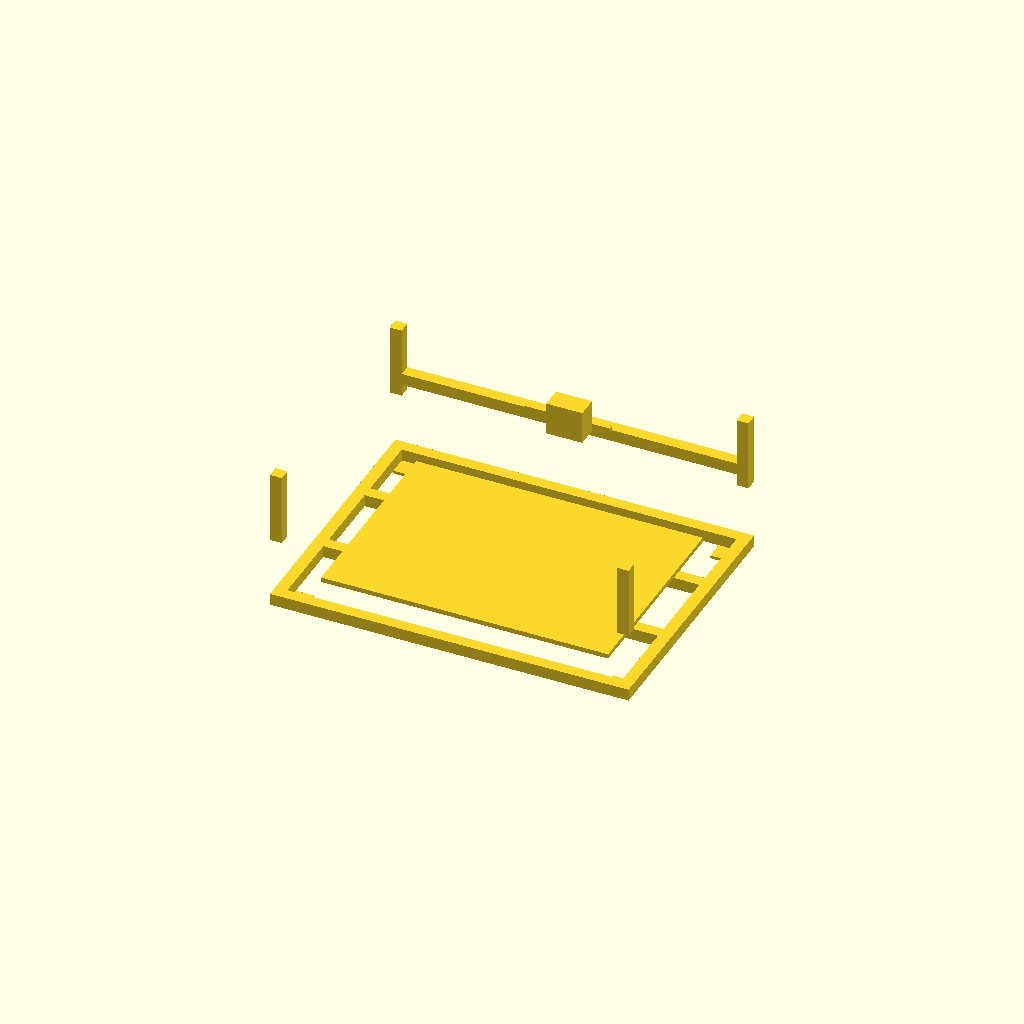
Cell 1: the model at its default parameters.
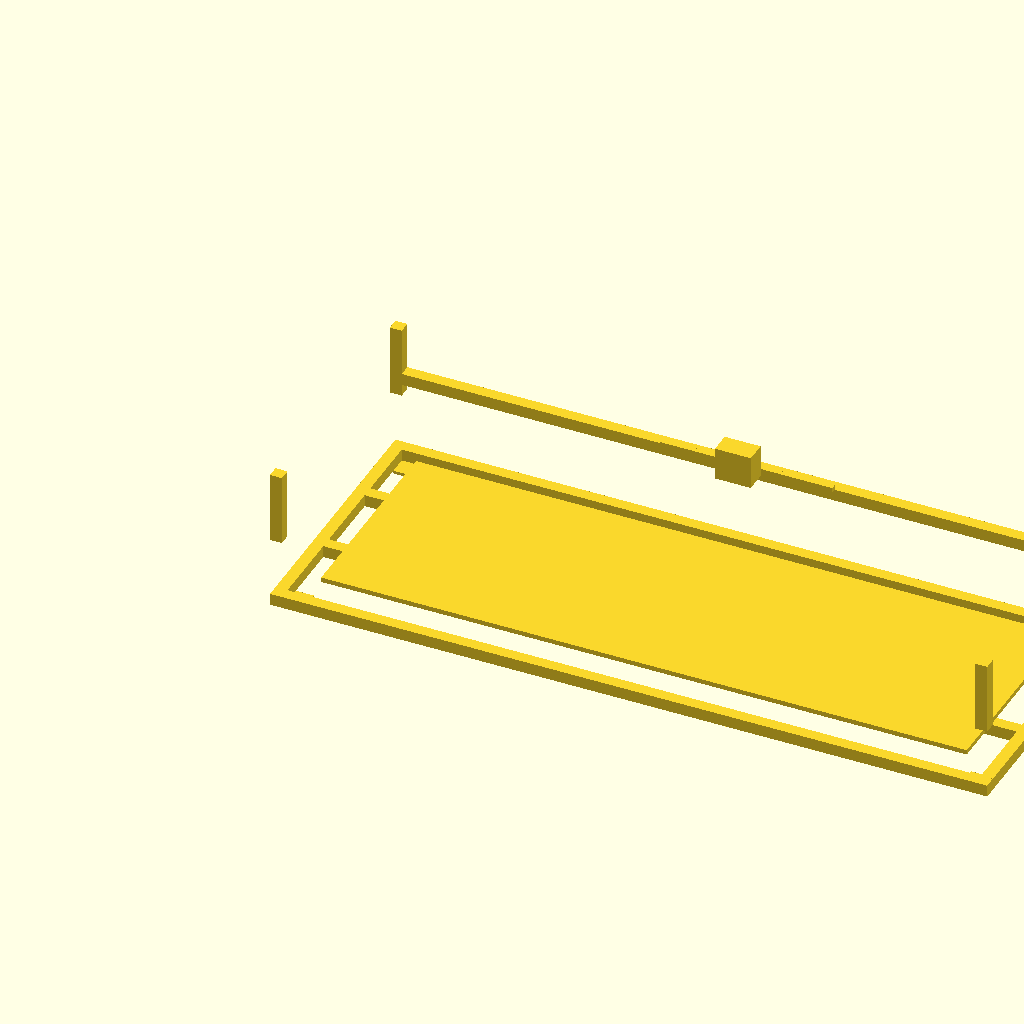
Cell 2: the same model with frame_x = 1200.
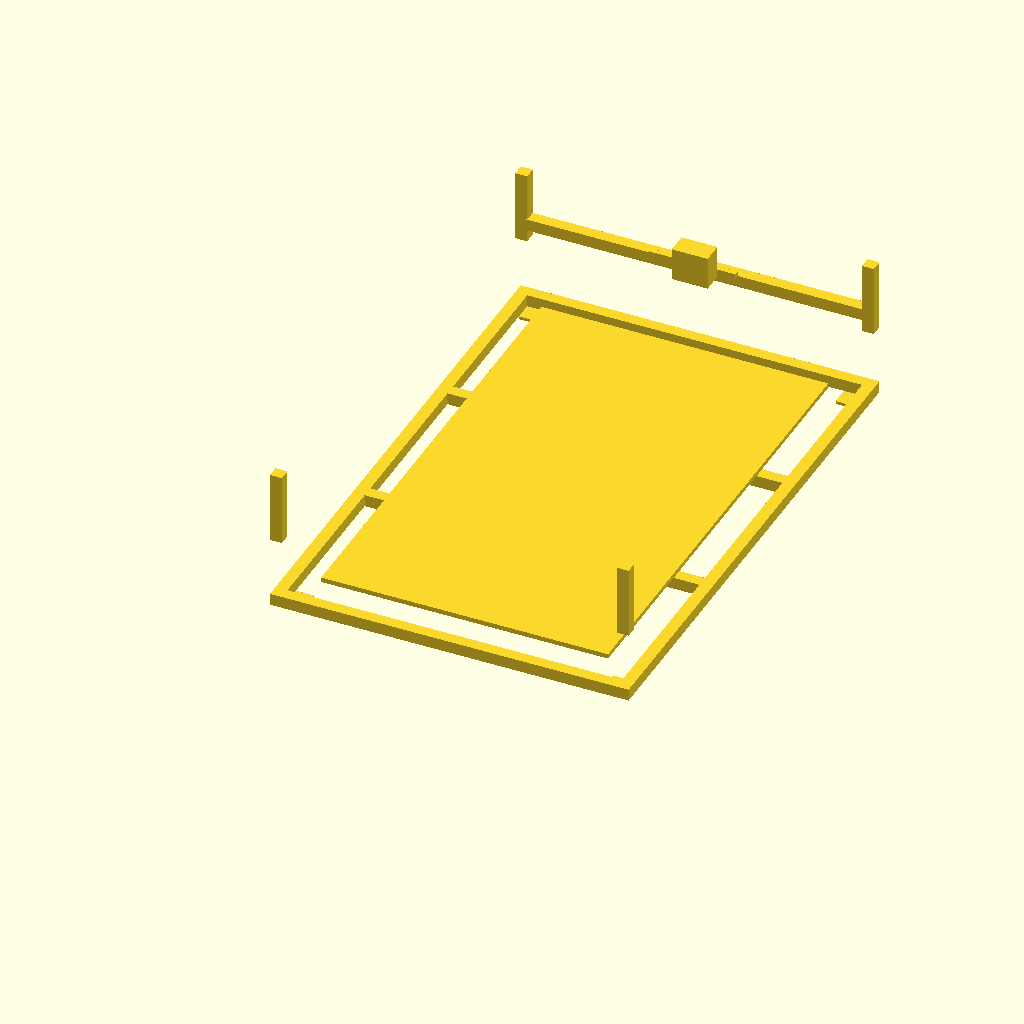
Cell 3: the same model with frame_y = 900.
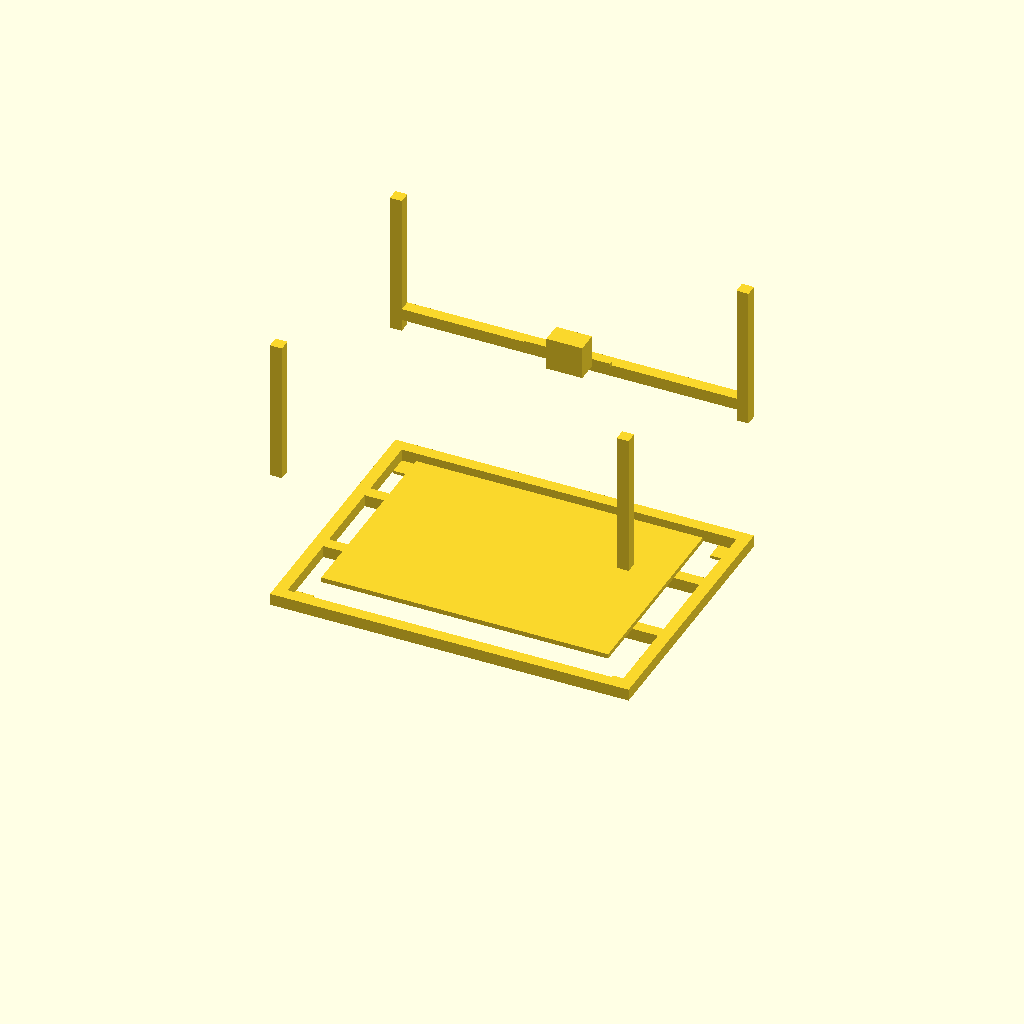
Cell 4 — frame_z set to 240, the other parameters unchanged.
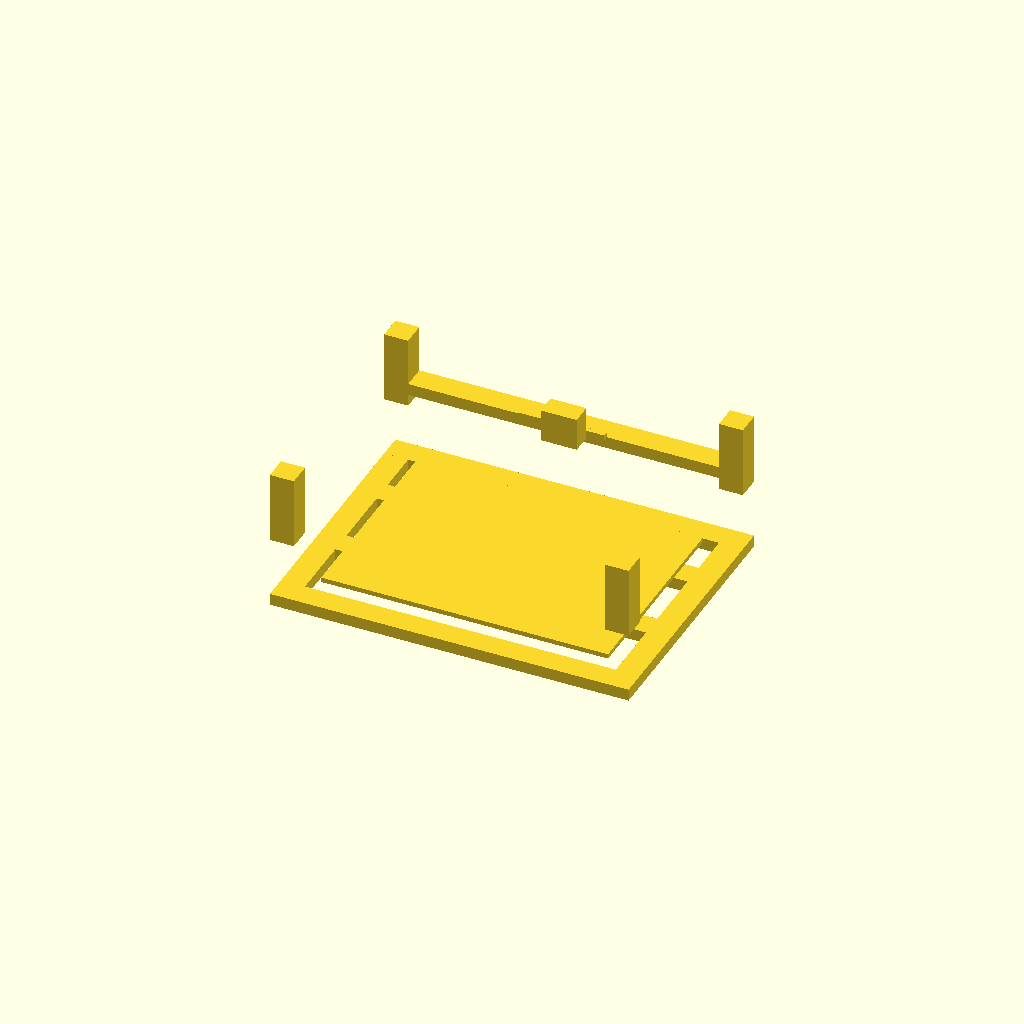
Cell 5 — rail_w set to 40, the other parameters unchanged.
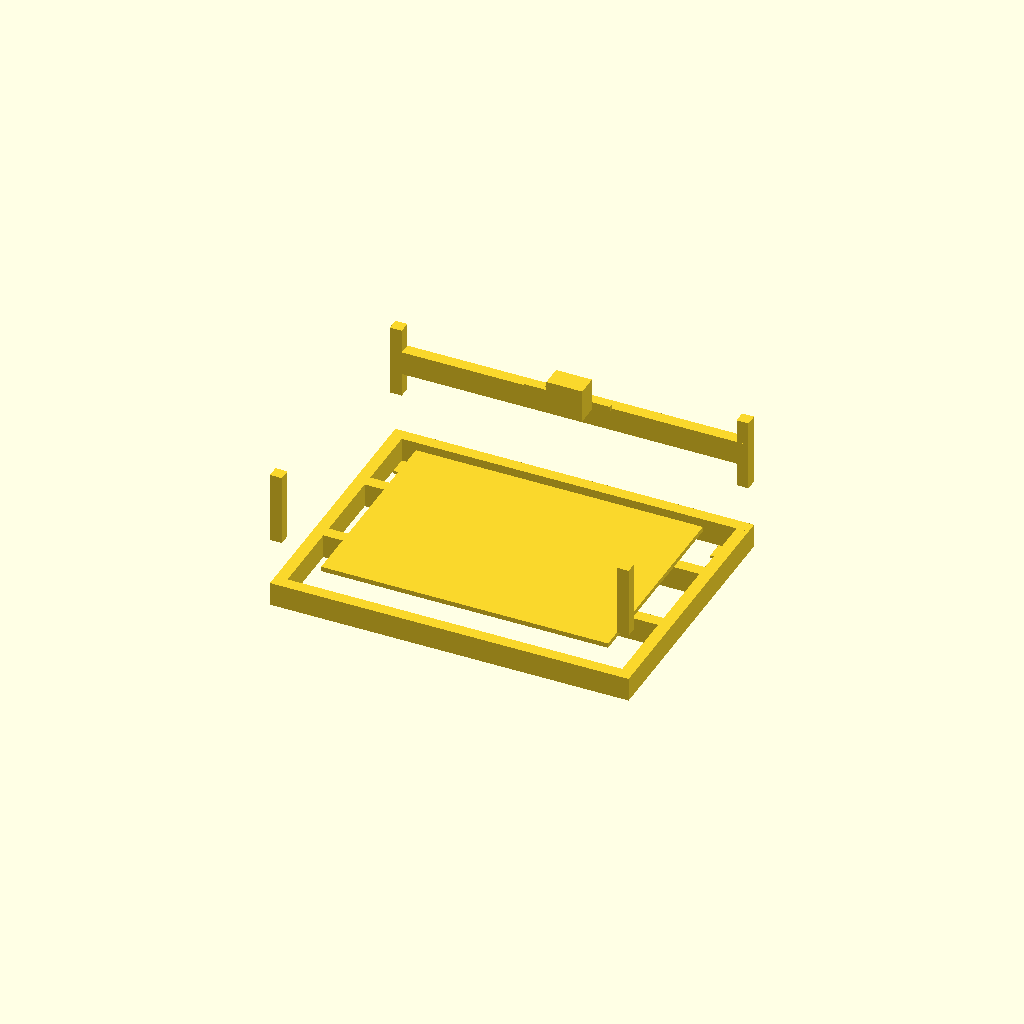
Cell 6: the same model with rail_h = 40.
All cells are drawn from one camera (rotation 55°, 0°, 25°, orthographic, colour scheme Cornfield), so only the parameter changes between them.
The OpenSCAD source (CNC_Gantry_Frame_Concept_Reference.scad):
/*
  CNC GANTRY FRAME – CONCEPTUAL REFERENCE MODEL
  Prepared as a portfolio learning artefact, NOT as a reproduction of the
  applicant's original final-year machine and NOT a fabrication-ready design.

  Dimensions are illustrative. Validate loads, stiffness, fasteners, tolerances,
  motor mounts, bearing supports, guarding, and machine safety before fabrication.
  Open with OpenSCAD; use F6 to render and File > Export > Export as STL.
*/
$fn = 32;

// Illustrative overall dimensions (mm)
frame_x = 600;
frame_y = 450;
frame_z = 120;
rail_w  = 20;
rail_h  = 20;
plate_t = 8;

module beam_x(x,y,z,len,w,h) {
    translate([x,y,z]) cube([len,w,h], center=false);
}
module beam_y(x,y,z,w,len,h) {
    translate([x,y,z]) cube([w,len,h], center=false);
}
module plate(x,y,z,l,w,t) {
    translate([x,y,z]) cube([l,w,t], center=false);
}

// Base perimeter and two cross-members
beam_x(0,0,0,frame_x,rail_w,rail_h);
beam_x(0,frame_y-rail_w,0,frame_x,rail_w,rail_h);
beam_y(0,rail_w,0,rail_w,frame_y-2*rail_w,rail_h);
beam_y(frame_x-rail_w,rail_w,0,rail_w,frame_y-2*rail_w,rail_h);
beam_x(rail_w,frame_y*0.33,0,frame_x-2*rail_w,rail_w,rail_h);
beam_x(rail_w,frame_y*0.66,0,frame_x-2*rail_w,rail_w,rail_h);

// Uprights and top cross-beam (conceptual gantry)
beam_z1 = frame_z;
beam_z2 = frame_z + rail_h;
beam_x(0,0,beam_z1,rail_w,rail_w,beam_z1);
beam_x(frame_x-rail_w,0,beam_z1,rail_w,rail_w,beam_z1);
beam_x(0,frame_y-rail_w,beam_z1,rail_w,rail_w,beam_z1);
beam_x(frame_x-rail_w,frame_y-rail_w,beam_z1,rail_w,rail_w,beam_z1);
beam_x(0,frame_y-rail_w,beam_z2,frame_x,rail_w,rail_h);

// Illustrative gantry carriage plate and toolhead block
plate(frame_x*0.38, frame_y-rail_w-plate_t, beam_z2+rail_h,
      frame_x*0.24, plate_t, plate_t);
translate([frame_x*0.47, frame_y-rail_w-plate_t-35, beam_z2+rail_h-5])
    cube([60,35,55], center=false);

// Work-bed plate (shown raised slightly above base members)
plate(60,55,rail_h+5,frame_x-120,frame_y-110,plate_t);

// Simple mounting-foot pads
for (x=[20,frame_x-50])
  for (y=[20,frame_y-50])
    translate([x,y,-5]) cube([30,30,5],center=false);
Customizer parameters (derived from the source; name, type, default, range or options):
frame_x: number, default 600
frame_y: number, default 450
frame_z: number, default 120
rail_w: number, default 20
rail_h: number, default 20
plate_t: number, default 8
